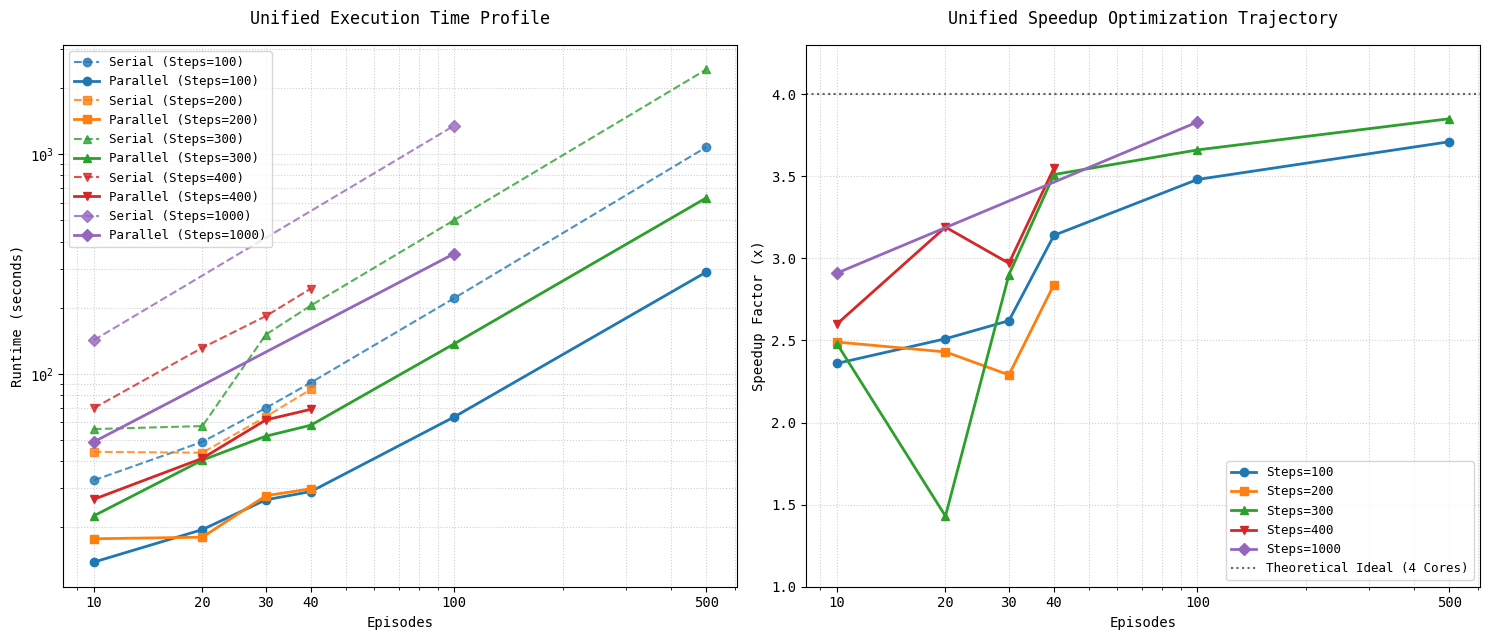

Write the Python code that produced this figure.
import os

import matplotlib.pyplot as plt
import pandas as pd

# Set font styling (Geist Mono preferred)
plt.rcParams["font.family"] = "monospace"
plt.rcParams["font.size"] = 10

# Unified comprehensive benchmark dataset
data = {
    "Episodes": [
        10,
        20,
        30,
        40,
        10,
        20,
        30,
        40,
        10,
        20,
        30,
        40,
        10,
        20,
        30,
        40,
        10,
        100,
        500,
        10,
        100,
        500,
        10,
        100,
    ],
    "Max_Steps": [
        100,
        100,
        100,
        100,
        200,
        200,
        200,
        200,
        300,
        300,
        300,
        300,
        400,
        400,
        400,
        400,
        100,
        100,
        100,
        300,
        300,
        300,
        1000,
        1000,
    ],
    "Serial": [
        32.91,
        48.93,
        69.79,
        91.11,
        44.05,
        43.67,
        63.71,
        84.90,
        31.26,
        57.74,
        150.77,
        204.54,
        69.72,
        131.36,
        183.02,
        244.34,
        32.70,
        221.09,
        1077.19,
        55.95,
        501.37,
        2432.47,
        142.22,
        1350.92,
    ],
    "Parallel": [
        13.72,
        19.49,
        26.64,
        29.05,
        17.70,
        18.00,
        27.81,
        29.90,
        14.12,
        40.41,
        51.93,
        58.27,
        26.79,
        41.17,
        61.60,
        68.83,
        13.86,
        63.59,
        290.54,
        22.52,
        136.95,
        632.55,
        48.93,
        352.51,
    ],
    "Speedup": [
        2.40,
        2.51,
        2.62,
        3.14,
        2.49,
        2.43,
        2.29,
        2.84,
        2.21,
        1.43,
        2.90,
        3.51,
        2.60,
        3.19,
        2.97,
        3.55,
        2.36,
        3.48,
        3.71,
        2.48,
        3.66,
        3.85,
        2.91,
        3.83,
    ],
}

df = pd.DataFrame(data)

# Sort strictly by scale dependencies to ensure proper directional line mapping
df = df.sort_values(by=["Max_Steps", "Episodes"]).drop_duplicates(
    subset=["Max_Steps", "Episodes"], keep="last"
)

unique_steps = sorted(df["Max_Steps"].unique())
colors = ["#1f77b4", "#ff7f0e", "#2ca02c", "#d62728", "#9467bd"]
markers = ["o", "s", "^", "v", "D"]

fig, axes = plt.subplots(1, 2, figsize=(15, 6.5))

# Left Subplot: Execution Time Performance (Log-Log scale to encompass high variance scales)
for i, steps in enumerate(unique_steps):
    sub_df = df[df["Max_Steps"] == steps]

    axes[0].plot(
        sub_df["Episodes"],
        sub_df["Serial"],
        label=f"Serial (Steps={steps})",
        linestyle="--",
        marker=markers[i],
        color=colors[i],
        alpha=0.8,
    )
    axes[0].plot(
        sub_df["Episodes"],
        sub_df["Parallel"],
        label=f"Parallel (Steps={steps})",
        linestyle="-",
        marker=markers[i],
        color=colors[i],
        linewidth=2,
    )

axes[0].set_title("Unified Execution Time Profile", pad=15)
axes[0].set_xlabel("Episodes")
axes[0].set_ylabel("Runtime (seconds)")
axes[0].set_xscale("log")
axes[0].set_yscale("log")
axes[0].set_xticks([10, 20, 30, 40, 100, 500])
axes[0].get_xaxis().set_major_formatter(plt.ScalarFormatter())
axes[0].grid(True, linestyle=":", alpha=0.6, which="both")
axes[0].legend(frameon=True, fontsize=9, loc="upper left")

# Right Subplot: Speedup Scaling Trajectories
for i, steps in enumerate(unique_steps):
    sub_df = df[df["Max_Steps"] == steps]

    axes[1].plot(
        sub_df["Episodes"],
        sub_df["Speedup"],
        label=f"Steps={steps}",
        linestyle="-",
        marker=markers[i],
        color=colors[i],
        linewidth=2,
    )

axes[1].axhline(
    y=4.0, color="black", linestyle=":", alpha=0.6, label="Theoretical Ideal (4 Cores)"
)
axes[1].set_title("Unified Speedup Optimization Trajectory", pad=15)
axes[1].set_xlabel("Episodes")
axes[1].set_ylabel("Speedup Factor (x)")
axes[1].set_xscale("log")
axes[1].set_xticks([10, 20, 30, 40, 100, 500])
axes[1].get_xaxis().set_major_formatter(plt.ScalarFormatter())
axes[1].set_ylim(1.0, 4.3)
axes[1].grid(True, linestyle=":", alpha=0.6, which="both")
axes[1].legend(frameon=True, fontsize=9, loc="lower right")

plt.tight_layout()

output_path = "parallel_benchmark_results.png"
plt.savefig(output_path, dpi=300)
print(f"Unified plot saved to: {os.path.abspath(output_path)}")
